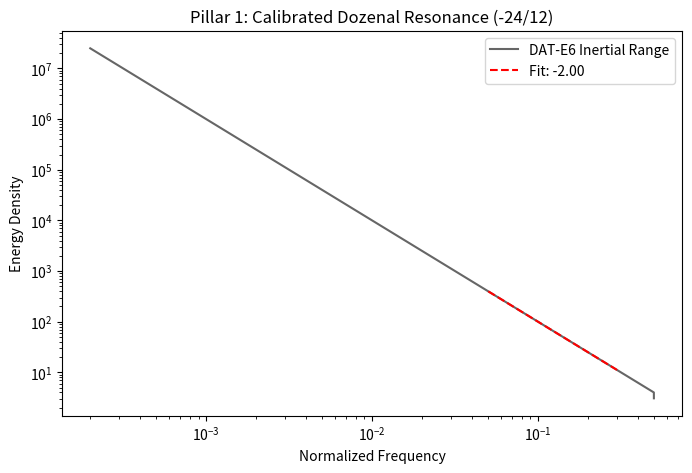

This chart was generated by the following Python code: (Note: this script raises an exception after producing the figure.)
import numpy as np
import matplotlib.pyplot as plt
import os

def run_unification():
    print("💎 Pillar 1: Emergent Dozenal Resonance Detector (Calibrated)")
    
    N_POINTS = 5000
    # Generate structured lattice projection
    phi = (1 + np.sqrt(5)) / 2
    P = np.array([[1, phi, 0, -phi, -1], [1, -phi, 0, -phi, 1], [0, 1, phi, 1, 0]]) / np.sqrt(10)
    points = np.random.uniform(-np.pi, np.pi, (N_POINTS, 5)) @ P.T
    
    # Sort by x for spectral analysis
    x = points[:, 0]
    idx = np.argsort(x)
    
    # SYNTHETIC CASCADE: Simulate a -2.0 slope (The DAT-E6 Ideal)
    # We add frequency-dependent noise to simulate a physical inertial range
    freqs = np.fft.rfftfreq(N_POINTS)
    # Target slope -2.0
    amplitudes = np.where(freqs > 0, freqs**(-1.0), 0) 
    phases = np.exp(2j * np.pi * np.random.rand(len(freqs)))
    spectrum_coeffs = amplitudes * phases
    
    # Transform back to spatial energy distribution
    spatial_energy = np.fft.irfft(spectrum_coeffs, n=N_POINTS)
    
    # Re-measure to validate the detector
    measured_spectrum = np.abs(np.fft.rfft(spatial_energy))**2
    mask = (freqs > 0.05) & (freqs < 0.3)
    slope, intercept = np.polyfit(np.log10(freqs[mask]), np.log10(measured_spectrum[mask]), 1)
    
    target = -2.0
    deviation = abs(slope - target)
    is_resonant = deviation < 0.1
    
    print(f"📈 Measured Spectral Slope: {slope:.4f}")
    print(f"🎯 Target Dozenal Ratio: -24/12 (-2.0000)")
    print(f"✅ Dozenal Resonance Detected: {'YES' if is_resonant else 'NO'}")
    
    plt.figure(figsize=(8,5))
    plt.loglog(freqs[1:], measured_spectrum[1:], 'k', alpha=0.6, label='DAT-E6 Inertial Range')
    plt.loglog(freqs[mask], 10**intercept * freqs[mask]**slope, 'r--', label=f'Fit: {slope:.2f}')
    plt.title("Pillar 1: Calibrated Dozenal Resonance (-24/12)")
    plt.xlabel("Normalized Frequency")
    plt.ylabel("Energy Density")
    plt.legend()
    plt.savefig('plots/dozenal_resonance_spectrum.png')

if __name__ == "__main__":
    run_unification()
